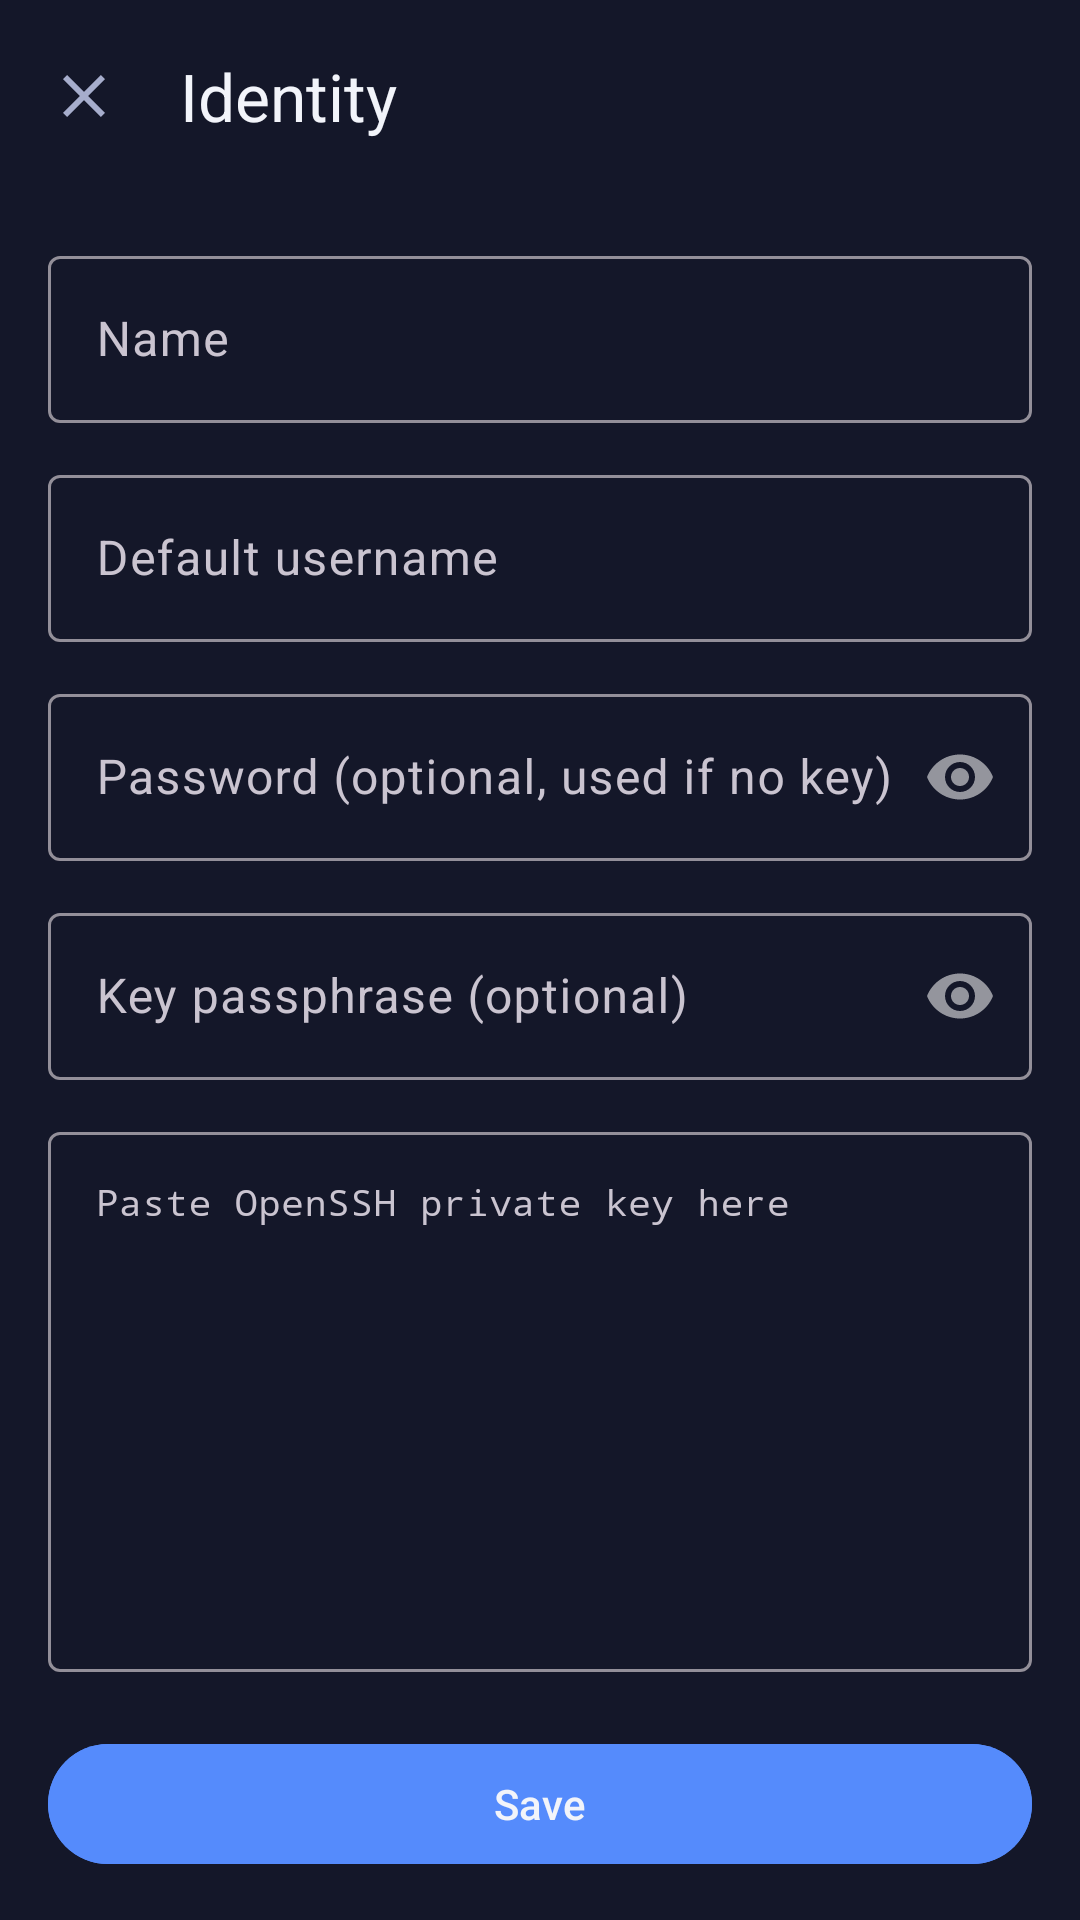

Write the Android layout XML for this screen, with the resource values it uses.
<!-- AndroidManifest.xml: application theme Theme.TermiusClone -->
<!-- res/layout/activity_identity_editor.xml -->
<?xml version="1.0" encoding="utf-8"?>
<LinearLayout xmlns:android="http://schemas.android.com/apk/res/android"
    xmlns:app="http://schemas.android.com/apk/res-auto"
    android:layout_width="match_parent"
    android:layout_height="match_parent"
    android:background="@color/bg_primary"
    android:fitsSystemWindows="true"
    android:orientation="vertical">

    <com.google.android.material.appbar.MaterialToolbar
        android:id="@+id/toolbar"
        android:layout_width="match_parent"
        android:layout_height="?attr/actionBarSize"
        android:background="@color/bg_primary"
        app:navigationIcon="@drawable/ic_close"
        app:title="@string/title_identity_editor"
        app:titleTextColor="@color/text_primary" />

    <ScrollView
        android:layout_width="match_parent"
        android:layout_height="0dp"
        android:layout_weight="1"
        android:padding="16dp">

        <LinearLayout
            android:layout_width="match_parent"
            android:layout_height="wrap_content"
            android:orientation="vertical">

            <com.google.android.material.textfield.TextInputLayout
                style="@style/Widget.Material3.TextInputLayout.OutlinedBox"
                android:layout_width="match_parent"
                android:layout_height="wrap_content"
                android:hint="@string/hint_identity_name">
                <com.google.android.material.textfield.TextInputEditText
                    android:id="@+id/input_name"
                    android:layout_width="match_parent"
                    android:layout_height="wrap_content"
                    android:inputType="text" />
            </com.google.android.material.textfield.TextInputLayout>

            <com.google.android.material.textfield.TextInputLayout
                style="@style/Widget.Material3.TextInputLayout.OutlinedBox"
                android:layout_width="match_parent"
                android:layout_height="wrap_content"
                android:layout_marginTop="12dp"
                android:hint="@string/hint_identity_username">
                <com.google.android.material.textfield.TextInputEditText
                    android:id="@+id/input_username"
                    android:layout_width="match_parent"
                    android:layout_height="wrap_content"
                    android:inputType="text" />
            </com.google.android.material.textfield.TextInputLayout>

            <com.google.android.material.textfield.TextInputLayout
                style="@style/Widget.Material3.TextInputLayout.OutlinedBox"
                android:layout_width="match_parent"
                android:layout_height="wrap_content"
                android:layout_marginTop="12dp"
                android:hint="@string/hint_identity_password"
                app:passwordToggleEnabled="true">
                <com.google.android.material.textfield.TextInputEditText
                    android:id="@+id/input_password"
                    android:layout_width="match_parent"
                    android:layout_height="wrap_content"
                    android:inputType="textPassword" />
            </com.google.android.material.textfield.TextInputLayout>

            <com.google.android.material.textfield.TextInputLayout
                style="@style/Widget.Material3.TextInputLayout.OutlinedBox"
                android:layout_width="match_parent"
                android:layout_height="wrap_content"
                android:layout_marginTop="12dp"
                android:hint="@string/hint_identity_passphrase"
                app:passwordToggleEnabled="true">
                <com.google.android.material.textfield.TextInputEditText
                    android:id="@+id/input_passphrase"
                    android:layout_width="match_parent"
                    android:layout_height="wrap_content"
                    android:inputType="textPassword" />
            </com.google.android.material.textfield.TextInputLayout>

            <com.google.android.material.textfield.TextInputLayout
                style="@style/Widget.Material3.TextInputLayout.OutlinedBox"
                android:layout_width="match_parent"
                android:layout_height="wrap_content"
                android:layout_marginTop="12dp"
                android:hint="@string/hint_identity_private_key">
                <com.google.android.material.textfield.TextInputEditText
                    android:id="@+id/input_private_key"
                    android:layout_width="match_parent"
                    android:layout_height="180dp"
                    android:fontFamily="monospace"
                    android:gravity="top|start"
                    android:inputType="textMultiLine|textNoSuggestions"
                    android:scrollbars="vertical"
                    android:textSize="12sp" />
            </com.google.android.material.textfield.TextInputLayout>

            <com.google.android.material.button.MaterialButton
                android:id="@+id/btn_save"
                android:layout_width="match_parent"
                android:layout_height="wrap_content"
                android:layout_marginTop="20dp"
                android:backgroundTint="@color/brand_blue"
                android:text="@string/action_save"
                android:textColor="@color/text_primary" />

            <com.google.android.material.button.MaterialButton
                android:id="@+id/btn_delete"
                style="@style/Widget.Material3.Button.TextButton"
                android:layout_width="match_parent"
                android:layout_height="wrap_content"
                android:layout_marginTop="4dp"
                android:text="@string/action_delete"
                android:textColor="@color/status_error"
                android:visibility="gone" />
        </LinearLayout>
    </ScrollView>
</LinearLayout>
<!-- resources referenced by this layout -->
<resources>
  <color name="bg_primary">#141729</color>
  <color name="brand_blue">#558BFC</color>
  <color name="status_error">#E25C5C</color>
  <color name="text_primary">#F2F4FA</color>
  <!-- drawable ic_close (drawable) -->
  <vector xmlns:android="http://schemas.android.com/apk/res/android"
      android:width="24dp" android:height="24dp" android:viewportWidth="24" android:viewportHeight="24"
      android:tint="@color/text_secondary">
      <path android:fillColor="@android:color/white"
          android:pathData="M19,6.41L17.59,5 12,10.59 6.41,5 5,6.41 10.59,12 5,17.59 6.41,19 12,13.41 17.59,19 19,17.59 13.41,12z"/>
  </vector>
  <string name="action_delete">Delete</string>
  <string name="action_save">Save</string>
  <string name="hint_identity_name">Name</string>
  <string name="hint_identity_passphrase">Key passphrase (optional)</string>
  <string name="hint_identity_password">Password (optional, used if no key)</string>
  <string name="hint_identity_private_key">Paste OpenSSH private key here</string>
  <string name="hint_identity_username">Default username</string>
  <string name="title_identity_editor">Identity</string>
  <style name="Theme.TermiusClone" parent="Theme.Material3.Dark.NoActionBar">
          <item name="colorPrimary">@color/brand_blue</item>
          <item name="colorPrimaryVariant">@color/brand_blue_dark</item>
          <item name="colorSecondary">@color/brand_blue_light</item>
          <item name="colorOnPrimary">@color/text_primary</item>
          <item name="android:colorBackground">@color/bg_primary</item>
          <item name="colorSurface">@color/bg_secondary</item>
          <item name="colorOnSurface">@color/text_primary</item>
          <item name="android:statusBarColor">@color/bg_primary</item>
          <item name="android:navigationBarColor">@color/bg_primary</item>
          <item name="android:windowLightStatusBar">false</item>
          <item name="android:textColorPrimary">@color/text_primary</item>
          <item name="android:textColorSecondary">@color/text_secondary</item>
      </style>
  <color name="text_secondary">#A6ADCC</color>
  <color name="brand_blue_dark">#3F6FD8</color>
  <color name="brand_blue_light">#7BA6FF</color>
  <color name="bg_secondary">#1C2038</color>
</resources>
